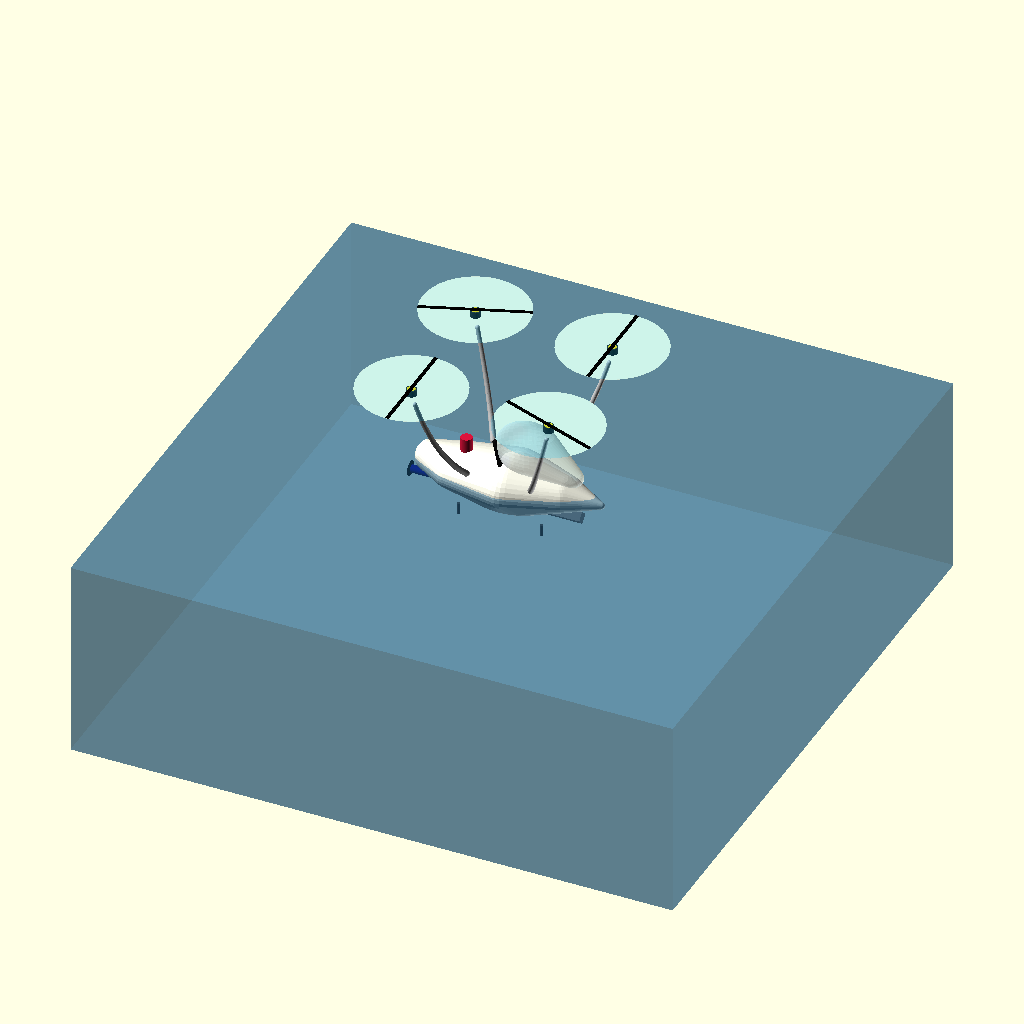
Cell 1: rendered with the file's own defaults.
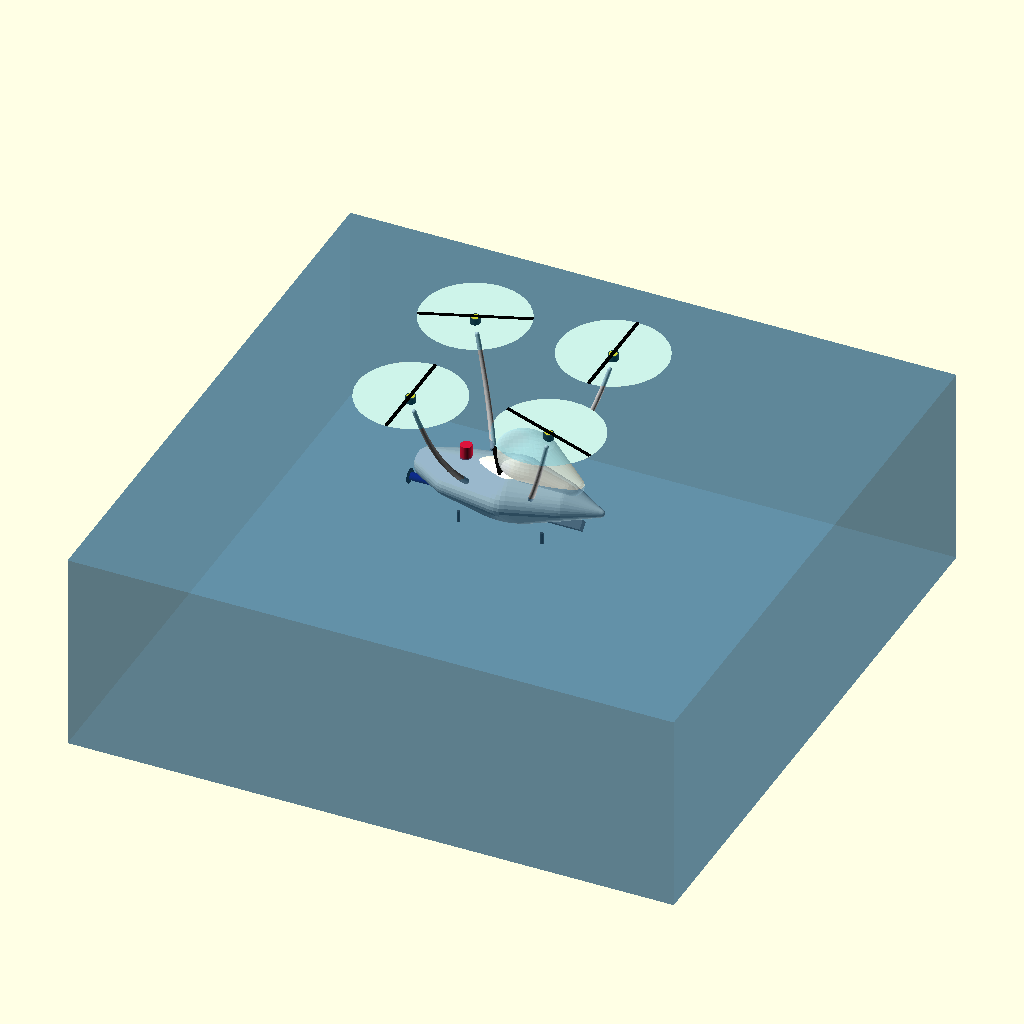
Cell 2: the same model with WATERLINE = 520.
All cells are drawn from the same view direction (rotation 55°, 0°, 25°, orthographic, colour scheme Cornfield), but the view is re-fitted for each cell, so position and scale can differ between cells as well as the parameter.
OpenSCAD source file manned_quad_v4_semisub.scad:
// ============================================================
// MANNED QUAD eVTOL — V4 "SEMI-SUB" study (Matt's call: NO pontoons)
// The hull IS the flotation: semi-submersible stance, flared hard
// chines for roll stability, water-ballast tanks to squat low in
// boat mode and purge before takeoff (pump + valves, ~3 kg).
// Blades stay overhead; water propulsion = airboat mode on the lift
// props + optional stern pod. Rendered with waterline slab to show
// the semi-submerged stance. Units mm, Z up.
// ============================================================
$fn = 40;
rotor_plane = 2000;  rotor_dia = 1575;
WATERLINE = 260;     // semi-submerged: water sits at deck-chine level

// ---------- LOFTED HULL with flared chines (no pontoons) ----------
module hull_body() {
    color("ivory") hull() {
        translate([1290,0,160]) scale([1.0,0.55,0.7])  sphere(95);   // bow
        translate([700,0,190])  scale([1.0,1.0,0.75])  sphere(340);
        translate([0,0,210])    scale([1.05,1.35,0.80]) sphere(440); // chine flare
        translate([-800,0,200]) scale([1.0,1.25,0.78])  sphere(360); // chine flare
        translate([-1270,0,240]) scale([0.7,1.0,0.95])  sphere(220); // transom
        translate([0,0,-30])    scale([1.5,1.05,0.30])  sphere(440); // planing belly
    }
    color("dimgray") translate([100,0,-125]) rotate([45,0,0])
        cube([1900,140,140], center=true);
    // retractable beaching skids (land stance)
    color([0.2,0.2,0.2]) for (y=[-380,380]) for (x=[-620,620])
        translate([x,y,-215]) cylinder(h=170, d=46, center=true);
}

// ---------- CANOPY ----------
module canopy() {
    color("lightcyan",0.35) hull() {
        translate([250,0,780]) scale([1.25,0.85,1.0]) sphere(390);
        translate([880,0,500]) scale([1.0,0.75,0.8]) sphere(190);
    }
}

// ---------- GULL-WING ARMS + ROTORS ----------
function bez(t,p0,p1,p2) = [for(i=[0:2]) (1-t)*(1-t)*p0[i] + 2*(1-t)*t*p1[i] + t*t*p2[i]];
module gull_arm(fore, side) {
    root = [fore*480, side*430, 430];
    tip  = [fore*1025, side*1025, rotor_plane-60];
    ctrl = [fore*760, side*900, 920];
    pts  = [for(t=[0:0.084:1.001]) bez(t, root, ctrl, tip)];
    color("silver") for (i=[0:len(pts)-2]) hull() {
        translate(pts[i])   sphere(44 - 14*(i/(len(pts)-1)));
        translate(pts[i+1]) sphere(44 - 14*((i+1)/(len(pts)-1)));
    }
    mp = [fore*1025, side*1025, rotor_plane];
    color([0.13,0.13,0.13]) translate(mp) cylinder(h=95, d=150, center=true);
    color("gold") translate(mp) cylinder(h=99, d=118, center=true);
    color("black") translate([mp[0],mp[1],mp[2]+58]) rotate([0,0,fore*35+side*55])
        cube([rotor_dia,52,9], center=true);
    color("deepskyblue",0.10) translate([mp[0],mp[1],mp[2]+52])
        cylinder(h=3, d=rotor_dia, center=true);
}

// ---------- WATER BALLAST TANKS (squat low / purge to fly) ----------
module ballast() {
    color("cyan",0.55) for (y=[-300,300])
        translate([-350,y,20]) cube([700,160,180], center=true);
}

// ---------- INTERIOR / SYSTEMS ----------
module battery()  { color("orange",0.85) translate([-100,0,90])  cube([600,380,240], center=true); }
module avionics() { color("green",0.9)   translate([430,0,200])  cube([220,260,140], center=true); }
module seat() {
    color([0.05,0.05,0.05]) translate([120,0,330]) cube([430,470,40], center=true);
    color([0.05,0.05,0.05]) translate([-100,0,620]) rotate([0,-12,0]) cube([40,470,620], center=true);
}
module chute()    { color("crimson") translate([-680,0,580]) cylinder(h=240, d=170, center=true); }
module stern_pod() {
    color("navy") translate([-1360,0,-60]) rotate([0,90,0]) cylinder(h=280, d=115, center=true);
    color("black") translate([-1515,0,-60]) rotate([0,90,0]) cylinder(h=8, d=220, center=true);
}

// ---------- WATER (semi-submerged stance visual) ----------
module water() {
    color([0.12,0.38,0.55,0.45]) translate([0,0,WATERLINE-1500])
        cube([9000,9000,3000], center=true);
}

// ---------- ASSEMBLY ----------
// Matt 2026-07-13: like the RC waterproof drones (SwellPro class) —
// land IN the water, float naturally low on the sealed hull, take off
// straight from the surface. PASSIVE buoyancy sets the waterline
// (220 kg needs 220 L submerged; this hull has ~3x that volume, so it
// floats with roughly the bottom third wet — same stance as the RC
// ones). Ballast tanks deleted: not needed, the drones don't have them.
hull_body(); canopy();
for (f=[-1,1]) for (s=[-1,1]) gull_arm(f, s);
battery(); avionics(); seat(); chute(); stern_pod();
water();
Customizer parameters (derived from the source; name, type, default, range or options):
WATERLINE: number, default 260
